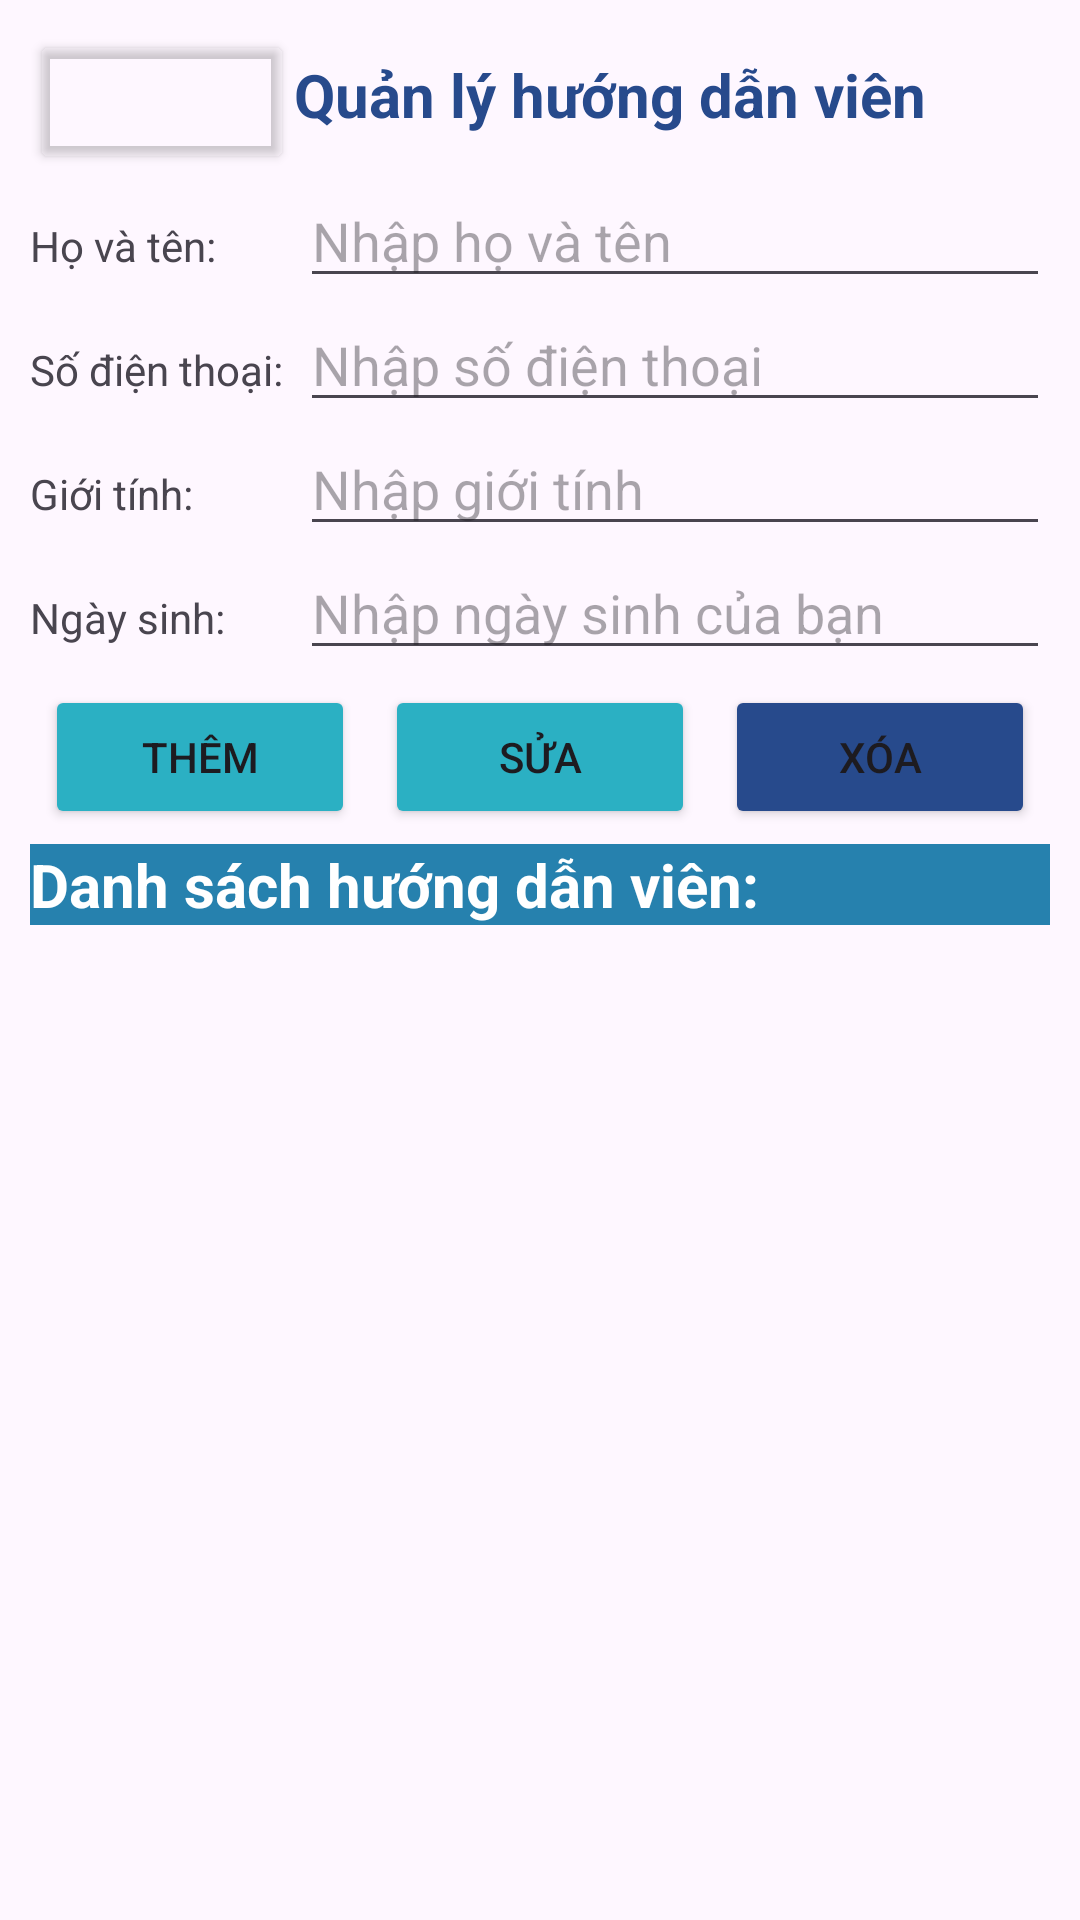

Write the Android layout XML for this screen, with the resource values it uses.
<!-- AndroidManifest.xml: application theme Theme.DuLichVietNam -->
<!-- res/layout/fragment_ad_travel.xml -->
<?xml version="1.0" encoding="utf-8"?>
<LinearLayout xmlns:android="http://schemas.android.com/apk/res/android"
    xmlns:tools="http://schemas.android.com/tools"
    android:layout_width="match_parent"
    android:layout_height="match_parent"
    xmlns:app="http://schemas.android.com/apk/res-auto"
    android:orientation="vertical"
    android:padding="10dp"
    tools:context=".Admin_layout.Admin_element.AdTour.AdTourFragment">



    <LinearLayout
        android:layout_width="match_parent"
        android:layout_height="wrap_content"
        android:orientation="horizontal">

        <Button
            android:id="@+id/btn_back"
            android:layout_width="wrap_content"
            android:layout_height="wrap_content"
            android:drawableLeft="@drawable/baseline_arrow_back_24"
            android:drawableTint="#274a8c"
            android:backgroundTint="@android:color/transparent"
            app:backgroundTint="@null"/>
        <TextView
            android:id="@+id/textView7"
            android:layout_width="match_parent"
            android:layout_height="wrap_content"
            android:text="Quản lý hướng dẫn viên"
            android:textColor="#274a8c"
            android:textSize="20sp"
            android:textStyle="bold"
            />
    </LinearLayout>

    <LinearLayout
        android:layout_width="match_parent"
        android:layout_height="wrap_content"
        android:orientation="horizontal">

        <TextView
            android:id="@+id/textView1"
            android:layout_width="50dp"
            android:layout_height="wrap_content"
            android:layout_weight="1"
            android:text="Họ và tên:" />

        <EditText
            android:id="@+id/edt_fullName"
            android:layout_width="wrap_content"
            android:layout_height="wrap_content"
            android:layout_weight="1"
            android:ems="10"
            android:inputType="text"
            android:hint="Nhập họ và tên" />
    </LinearLayout>

    <LinearLayout
        android:layout_width="match_parent"
        android:layout_height="wrap_content"
        android:orientation="horizontal">

        <TextView
            android:id="@+id/textView2"
            android:layout_width="50dp"
            android:layout_height="wrap_content"
            android:layout_weight="1"
            android:text="Số điện thoại:" />

        <EditText
            android:id="@+id/edt_phone"
            android:layout_width="wrap_content"
            android:layout_height="wrap_content"
            android:layout_weight="1"
            android:ems="10"
            android:inputType="number"
            android:hint="Nhập số điện thoại" />
    </LinearLayout>

    <LinearLayout
        android:layout_width="match_parent"
        android:layout_height="wrap_content"
        android:orientation="horizontal">

        <TextView
            android:id="@+id/textView3"
            android:layout_width="50dp"
            android:layout_height="wrap_content"
            android:layout_weight="1"
            android:text="Giới tính: " />

        <EditText
            android:id="@+id/edtGioiTinh"
            android:layout_width="wrap_content"
            android:layout_height="wrap_content"
            android:layout_weight="1"
            android:ems="10"
            android:inputType="text"
            android:hint="Nhập giới tính" />

    </LinearLayout>


    <LinearLayout
        android:layout_width="match_parent"
        android:layout_height="wrap_content"
        android:orientation="horizontal">

        <TextView
            android:id="@+id/textView4"
            android:layout_width="50dp"
            android:layout_height="wrap_content"
            android:layout_weight="1"
            android:text="Ngày sinh: " />

        <EditText
            android:id="@+id/edt_date"
            android:layout_width="wrap_content"
            android:layout_height="wrap_content"
            android:layout_weight="1"
            android:ems="10"
            android:inputType="text"
            android:hint="Nhập ngày sinh của bạn" />
    </LinearLayout>
    <LinearLayout
        android:layout_width="match_parent"
        android:layout_height="wrap_content"
        android:orientation="horizontal">

        <Button
            android:id="@+id/btn_add"
            android:layout_width="wrap_content"
            android:layout_height="wrap_content"
            android:layout_weight="1"
            android:layout_margin="5dp"
            android:backgroundTint="#2bb0c3"
            android:text="Thêm" />

        <Button
            android:id="@+id/btn_edit"
            android:layout_width="wrap_content"
            android:layout_height="wrap_content"
            android:layout_weight="1"
            android:layout_margin="5dp"
            android:backgroundTint="#2bb0c3"
            android:text="Sửa" />

        <Button
            android:id="@+id/btn_delete"
            android:layout_width="wrap_content"
            android:layout_height="wrap_content"
            android:layout_weight="1"
            android:layout_margin="5dp"
            android:backgroundTint="#274a8c"
            android:text="Xóa" />
    </LinearLayout>

    <LinearLayout
        android:layout_width="match_parent"
        android:layout_height="wrap_content"
        android:layout_gravity="center"
        android:orientation="horizontal"
        android:background="#2681ae">

        <TextView
            android:id="@+id/textView"
            android:layout_width="wrap_content"
            android:layout_height="wrap_content"
            android:text="Danh sách hướng dẫn viên: "
            android:textColor="@color/white"
            android:textSize="20dp"
            android:textStyle="bold"            />
        <TextView
            android:id="@+id/tv_sl"
            android:layout_width="wrap_content"
            android:layout_height="wrap_content"
            android:layout_weight="1"
            android:textSize="20dp"
            android:textColor="@color/white" />
    </LinearLayout>

    <ListView
        android:id="@+id/lvAd_travel"
        android:layout_width="match_parent"
        android:layout_height="match_parent"
        />


</LinearLayout>
<!-- resources referenced by this layout -->
<resources>
  <style name="Theme.DuLichVietNam" parent="Base.Theme.DuLichVietNam" />
  <style name="Base.Theme.DuLichVietNam" parent="Theme.Material3.DayNight.NoActionBar">
          
          
      </style>
  <!-- not gathered from this repository: default colours our renderer supplied (Android Studio template values) -->
  <color name="white">#FFFFFFFF</color>
</resources>
